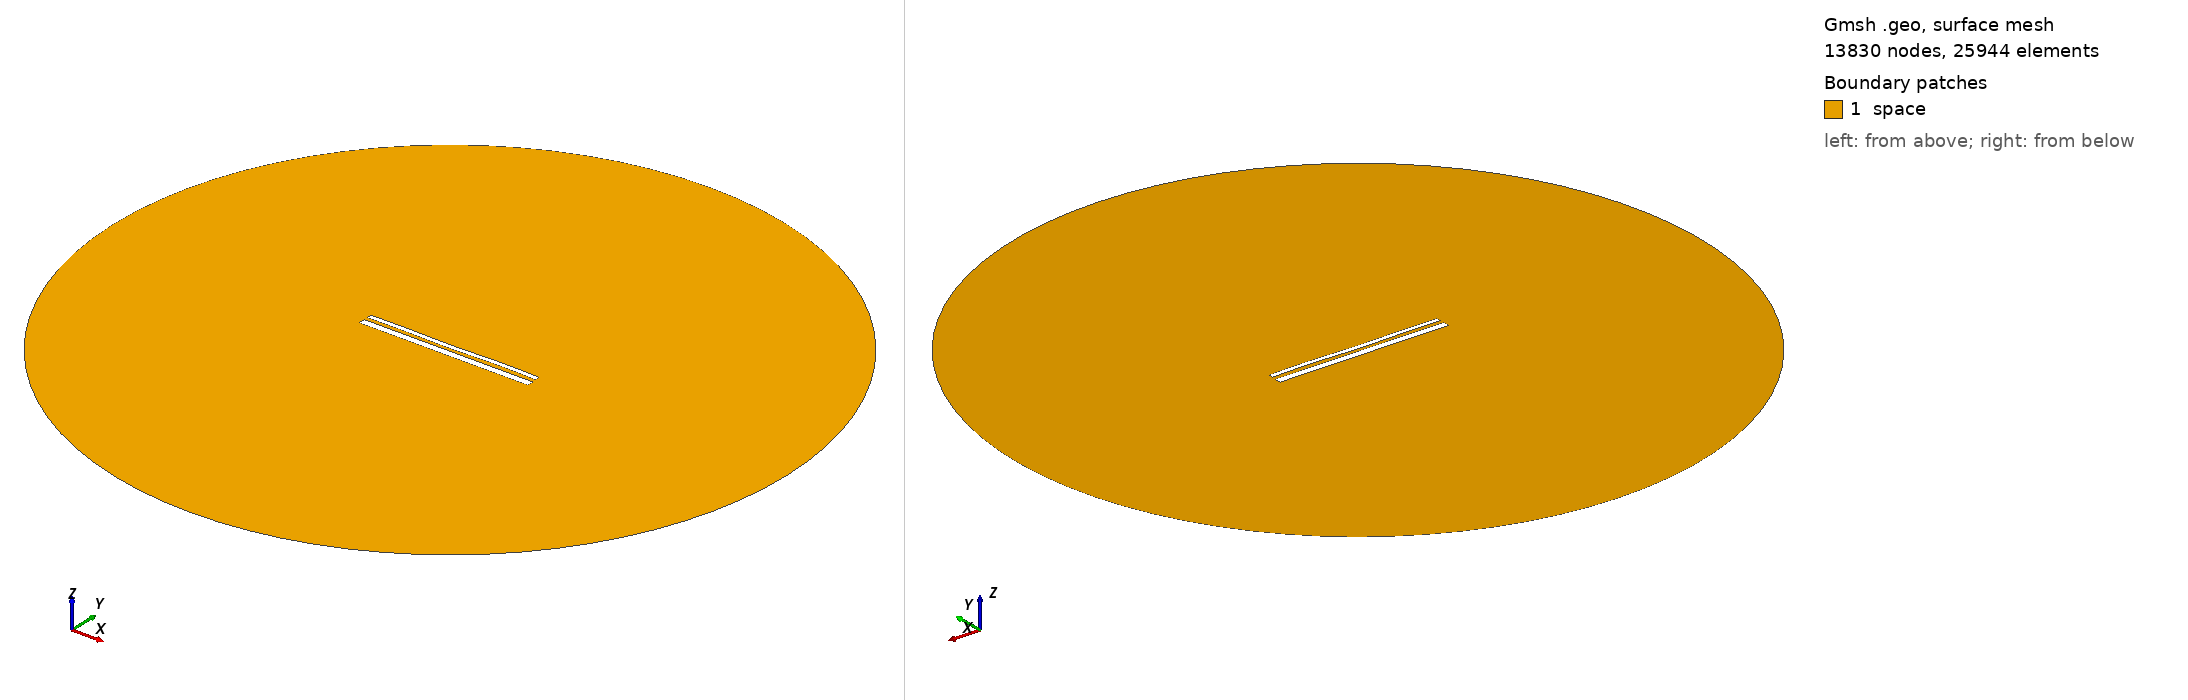

Gmsh geometry script, surface-meshed: 13830 nodes, 25944 surface elements. Boundary patches (legend numbers): 1 space. Left view from above one corner, right view from below the opposite corner. Legend entries are the model's physical surfaces. The drawing asked Gmsh for element sizes between 1% and 20% of the model's largest extent; the script's own settings can give other sizes.

=== 13660.geo (drawn) ===
//---------------------------------------
// Geometry kernel
//---------------------------------------

SetFactory("OpenCASCADE");



//---------------------------------------
// Parameters of the geometry
//---------------------------------------

// Overetch of the upper plate
overetch = 0.5;

// Distance between the plates
distance = 1.75;

// Discretization over the x axis (for the deformation)
nx = 50; 

// Length of the plate
L = 100 - overetch; 

// Number of modes
n = 4; 

// 1st mode coefficient
coeff(1) = 0.15;
beta(1) = 0.596864 * 3.1415926535 / L;

// 2nd mode coefficient
coeff(2) = -0.075;
beta(2) = 1.49418 * 3.1415926535 / L;

// 3rd mode coefficient
coeff(3) = -0.075;
beta(3) = 2.50025 * 3.1415926535 / L;

// 4th mode coefficient
coeff(4) = 0.15;
beta(4) = 3.49999 * 3.1415926535 / L;



//---------------------------------------
// Upper plate (deformed rectangle)
//---------------------------------------

// Coordiantes of the upper plate
xmin = -50;
xmax = 50 - overetch;

// Height of the upper plate
yheight = 4 - 2 * overetch;

// Indexes of the points
UpperID[] = {};
LowerID[] = {};
LeftID[] = {};
RightID[] = {};

// Point index
p = 1;

// Horizontal edges
For i In {1:nx}
    x = xmin + (i-1)*(xmax - xmin)/(nx-1);

    y_bottom = distance / 2 + overetch;
    For j In {1:n}
        C = (Cosh(beta(j)*L) + Cos(beta(j)*L)) / (Sinh(beta(j)*L) + Sin(beta(j)*L));
        y_bottom  = y_bottom + coeff(j) * (Cosh(beta(j)*(x+50)) - Cos(beta(j)*(x+50)) - C * (Sinh(beta(j)*(x+50)) - Sin(beta(j)*(x+50))));
    EndFor

    y_top = y_bottom + yheight;

    Point(p) = {x, y_top, 0, 1.0};
    UpperID[i] = p;
    p = p + 1;

    Point(p) = {x, y_bottom, 0, 1.0};
    LowerID[i] = p;
    p = p + 1;
EndFor

// Create point lists
UpperPts[] = {}; LowerPts[] = {};
For i In {1:nx}
  UpperPts[] += {UpperID[i]};
  LowerPts[] += {LowerID[i]};
EndFor

// Build splines
Spline(1) = {UpperPts[]};
Spline(2) = {LowerPts[]};
Line(3) = {LowerPts[nx-1], UpperPts[nx-1]};
Line(4) = {LowerPts[0], UpperPts[0]};

// Build the plane surface
Curve Loop(1) = {2, 3, -1, -4};
Plane Surface(1) = {1};



//---------------------------------------
// Lower plate (rectangle)
//---------------------------------------

// Vertices
Point(1001) = {-50, -1, 0, 1.0};
Point(1002) = { 50, -1, 0, 1.0};
Point(1003) = { 50,  -5, 0, 1.0};
Point(1004) = {-50,  -5, 0, 1.0};

// Edges
Line(5) = {1001, 1002};
Line(6) = {1002, 1003};
Line(7) = {1003, 1004};
Line(8) = {1004, 1001};

// Plane surface
Line Loop(2) = {5, 6, 7, 8};
Plane Surface(2) = {2}; 



//---------------------------------------
// Outer (fictious) boundary
//---------------------------------------

// Points
Point(1005) = {0, 0, 0};       // Center
Point(1006) = {200, 0, 0};     // Start point
Point(1007) = {0, 200, 0};     // 90 degrees
Point(1008) = {-200, 0, 0};    // 180 degrees
Point(1009) = {0, -200, 0};    // 270 degrees

// Circle arcs (each needs start, center, end)
Circle(9) = {1006, 1005, 1007};
Circle(10) = {1007, 1005, 1008};
Circle(11) = {1008, 1005, 1009};
Circle(12) = {1009, 1005, 1006};

// Plane surface for the entire domain
Curve Loop(3) = {9, 10, 11, 12};
Surface(3) = {3};

// Subtract the plates from the whole domain to obtain the actual domain where we want to solve the equations
BooleanDifference{ Surface{3}; Delete; }{ Surface{1}; Surface{2}; Delete; }




//---------------------------------------
// Transfinite Lines/Curves
//---------------------------------------

// Set the number of points on the boundaries
r = 7;

// Plates
Transfinite Curve {1, 2} = 50*r Using Progression 1;
Transfinite Curve {3, 4} = 2*r Using Progression 1;
Transfinite Line {5, 7} = 50*r Using Progression 1;
Transfinite Line {6, 8} = 2*r Using Progression 1;

// Outer boundary
Transfinite Line {9, 10, 11, 12} = 20 Using Progression 1;



//---------------------------------------
// Physical groups
//---------------------------------------                

// Physical curves (boundaries)
Physical Line("force_segment", 10) = {2};
Physical Line("upper_plate", 11) = {1, 3, 4};
Physical Line("lower_plate", 12) = {5, 6, 7, 8};
Physical Line("boundary", 20) = {9, 10, 11, 12};

// Physical Surfaces
Physical Surface("space", 30) = {3};



//---------------------------------------
// 6. Generate the Mesh
//---------------------------------------

// 2D mesh generation
Mesh 2;
